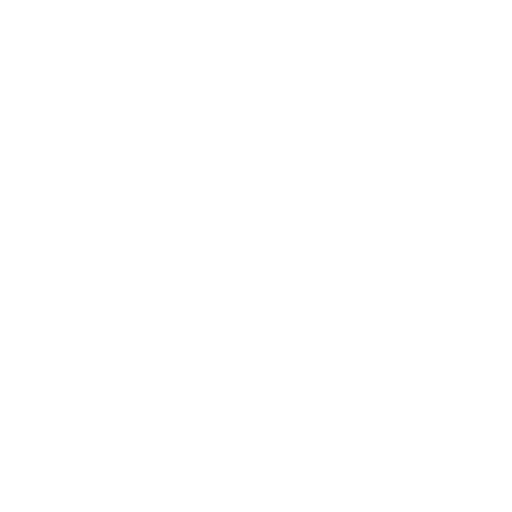
t = 0.00 s
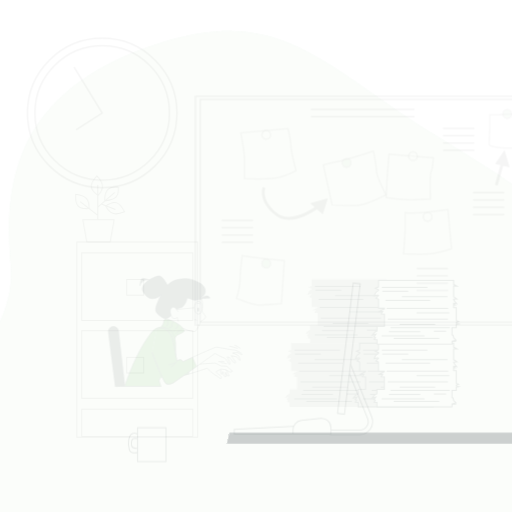
t = 0.15 s
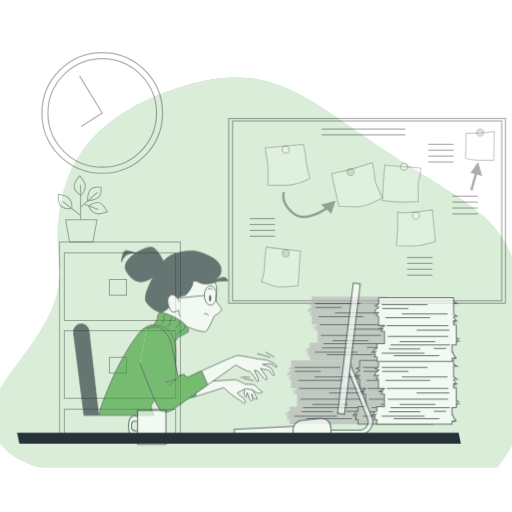
t = 0.45 s
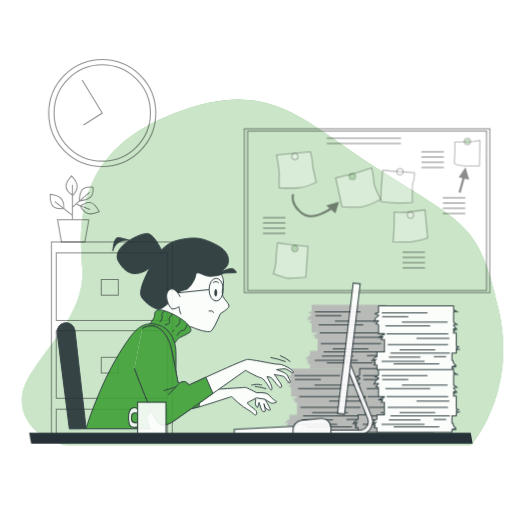
t = 0.60 s
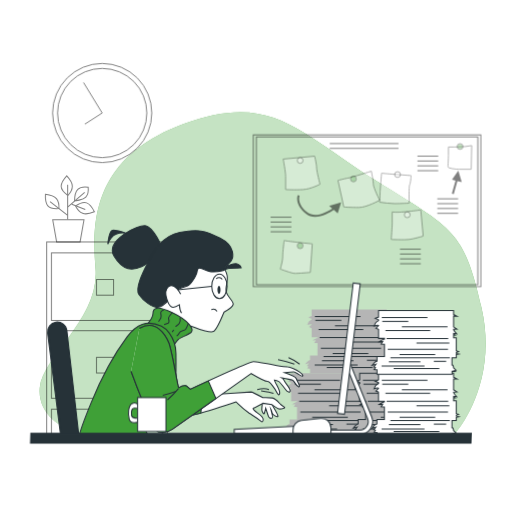
t = 0.80 s
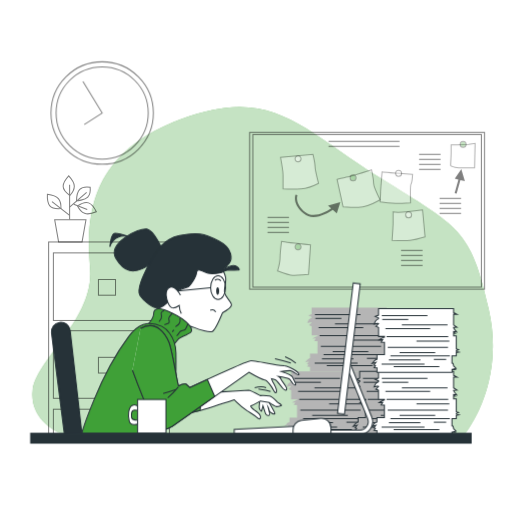
t = 1.00 s

The animated SVG that drew these frames (rendered in a browser with its animation timeline set to each time). Animation: 7 CSS @keyframes rules; one cycle of 1.00 s.

<svg class="animated" id="freepik_stories-work-in-progress" xmlns="http://www.w3.org/2000/svg" viewBox="0 0 500 500" version="1.1" xmlns:xlink="http://www.w3.org/1999/xlink" xmlns:svgjs="http://svgjs.com/svgjs"><style>svg#freepik_stories-work-in-progress:not(.animated) .animable {opacity: 0;}svg#freepik_stories-work-in-progress.animated #freepik--background-simple--inject-63 {animation: 1s 1 forwards cubic-bezier(.36,-0.01,.5,1.38) zoomOut;animation-delay: 0s;}svg#freepik_stories-work-in-progress.animated #freepik--Clock--inject-63 {animation: 1s 1 forwards cubic-bezier(.36,-0.01,.5,1.38) zoomOut;animation-delay: 0s;}svg#freepik_stories-work-in-progress.animated #freepik--file-cabinet--inject-63 {animation: 1s 1 forwards cubic-bezier(.36,-0.01,.5,1.38) slideRight;animation-delay: 0s;}svg#freepik_stories-work-in-progress.animated #freepik--Board--inject-63 {animation: 1s 1 forwards cubic-bezier(.36,-0.01,.5,1.38) zoomOut;animation-delay: 0s;}svg#freepik_stories-work-in-progress.animated #freepik--Papers--inject-63 {animation: 1s 1 forwards cubic-bezier(.36,-0.01,.5,1.38) slideDown;animation-delay: 0s;}svg#freepik_stories-work-in-progress.animated #freepik--Device--inject-63 {animation: 1s 1 forwards cubic-bezier(.36,-0.01,.5,1.38) fadeIn;animation-delay: 0s;}svg#freepik_stories-work-in-progress.animated #freepik--Character--inject-63 {animation: 1s 1 forwards cubic-bezier(.36,-0.01,.5,1.38) zoomIn;animation-delay: 0s;}svg#freepik_stories-work-in-progress.animated #freepik--Cup--inject-63 {animation: 1s 1 forwards cubic-bezier(.36,-0.01,.5,1.38) slideUp;animation-delay: 0s;}svg#freepik_stories-work-in-progress.animated #freepik--Table--inject-63 {animation: 1s 1 forwards cubic-bezier(.36,-0.01,.5,1.38) lightSpeedRight;animation-delay: 0s;}            @keyframes zoomOut {                0% {                    opacity: 0;                    transform: scale(1.5);                }                100% {                    opacity: 1;                    transform: scale(1);                }            }                    @keyframes slideRight {                0% {                    opacity: 0;                    transform: translateX(30px);                }                100% {                    opacity: 1;                    transform: translateX(0);                }            }                    @keyframes slideDown {                0% {                    opacity: 0;                    transform: translateY(-30px);                }                100% {                    opacity: 1;                    transform: translateY(0);                }            }                    @keyframes fadeIn {                0% {                    opacity: 0;                }                100% {                    opacity: 1;                }            }                    @keyframes zoomIn {                0% {                    opacity: 0;                    transform: scale(0.5);                }                100% {                    opacity: 1;                    transform: scale(1);                }            }                    @keyframes slideUp {                0% {                    opacity: 0;                    transform: translateY(30px);                }                100% {                    opacity: 1;                    transform: inherit;                }            }                    @keyframes lightSpeedRight {              from {                transform: translate3d(50%, 0, 0) skewX(-20deg);                opacity: 0;              }              60% {                transform: skewX(10deg);                opacity: 1;              }              80% {                transform: skewX(-2deg);              }              to {                opacity: 1;                transform: translate3d(0, 0, 0);              }            }        </style><g id="freepik--background-simple--inject-63" class="animable" style="transform-origin: 256.463px 265.998px;"><path d="M72.5,427.56H451c6.21-7.43,42.35-54.45,26.16-125.91-17.69-78-28.1-79.09-106.14-128S266,83.12,176.47,116.42,83.86,212.16,88,262.1,35,350.55,31.83,381.77C29.32,406.83,51,423.16,72.5,427.56Z" style="fill: rgb(63, 160, 55); transform-origin: 256.463px 265.998px;" id="el4qv26oo6n3l" class="animable"></path><g id="el8sie8ubs6x4"><path d="M72.5,427.56H451c6.21-7.43,42.35-54.45,26.16-125.91-17.69-78-28.1-79.09-106.14-128S266,83.12,176.47,116.42,83.86,212.16,88,262.1,35,350.55,31.83,381.77C29.32,406.83,51,423.16,72.5,427.56Z" style="fill: rgb(255, 255, 255); opacity: 0.7; transform-origin: 256.463px 265.998px;" class="animable"></path></g></g><g id="freepik--Clock--inject-63" class="animable" style="transform-origin: 99.8px 110.35px;"><g id="el0log3yo69mp9"><g style="opacity: 0.5; transform-origin: 99.8px 110.35px;" class="animable"><circle cx="99.8" cy="110.35" r="50" style="fill: none; stroke: rgb(0, 0, 0); stroke-miterlimit: 10; transform-origin: 99.8px 110.35px;" id="elzoaamsfxuxf" class="animable"></circle><circle cx="99.8" cy="110.35" r="45" style="fill: none; stroke: rgb(0, 0, 0); stroke-miterlimit: 10; transform-origin: 99.8px 110.35px;" id="el2egmd5pmdni" class="animable"></circle><polyline points="82.29 121.58 99.8 110.35 80.99 79.58" style="fill: none; stroke: rgb(0, 0, 0); stroke-miterlimit: 10; transform-origin: 90.395px 100.58px;" id="el1im4etgpu3q" class="animable"></polyline></g></g></g><g id="freepik--file-cabinet--inject-63" class="animable" style="transform-origin: 105.867px 299.33px;"><g id="elnkc5l3w8tv9"><g style="opacity: 0.5; transform-origin: 106.47px 331.615px;" class="animable"><rect x="47.47" y="236.28" width="118" height="190.67" style="fill: none; stroke: rgb(0, 0, 0); stroke-miterlimit: 10; transform-origin: 106.47px 331.615px;" id="ele2etldet2c5" class="animable"></rect><rect x="52.13" y="246.94" width="108.67" height="66" style="fill: none; stroke: rgb(0, 0, 0); stroke-miterlimit: 10; transform-origin: 106.465px 279.94px;" id="elumlzqkrtf6" class="animable"></rect><rect x="96.13" y="272.94" width="16.67" height="15.33" style="fill: none; stroke: rgb(0, 0, 0); stroke-miterlimit: 10; transform-origin: 104.465px 280.605px;" id="elk9n9zbd7aon" class="animable"></rect><rect x="52.13" y="322.94" width="108.67" height="66" style="fill: none; stroke: rgb(0, 0, 0); stroke-miterlimit: 10; transform-origin: 106.465px 355.94px;" id="eljp3zhclkbrn" class="animable"></rect><rect x="96.13" y="348.94" width="16.67" height="15.33" style="fill: none; stroke: rgb(0, 0, 0); stroke-miterlimit: 10; transform-origin: 104.465px 356.605px;" id="elfr6ncrghj6" class="animable"></rect><rect x="52.13" y="399.61" width="108.67" height="26.67" style="fill: none; stroke: rgb(0, 0, 0); stroke-miterlimit: 10; transform-origin: 106.465px 412.945px;" id="elg4nio2ufh9" class="animable"></rect></g></g><g id="elrqksls9pxri"><g style="opacity: 0.5; transform-origin: 70.1616px 203.965px;" class="animable"><polygon points="83.94 214.63 53.39 214.63 57.21 236.22 80.12 236.22 83.94 214.63" style="fill: none; stroke: rgb(0, 0, 0); stroke-miterlimit: 10; transform-origin: 68.665px 225.425px;" id="eljcub1ijgxrc" class="animable"></polygon><path d="M72.55,181.89c0,4.35-4.3,9-4.3,9s-6.6-4.68-6.6-9,5.45-10.18,5.45-10.18S72.55,177.53,72.55,181.89Z" style="fill: none; stroke: rgb(0, 0, 0); stroke-miterlimit: 10; transform-origin: 67.1px 181.3px;" id="elaic78encp2w" class="animable"></path><path d="M57,194c2.79,3.34,2.48,9.69,2.48,9.69s-8.06.64-10.85-2.7-2.34-11.31-2.34-11.31S54.23,190.69,57,194Z" style="fill: none; stroke: rgb(0, 0, 0); stroke-miterlimit: 10; transform-origin: 52.8767px 196.71px;" id="el4rnbvooss7d" class="animable"></path><path d="M77.88,184.9c3-3.13,10.15-2.15,10.15-2.15s.71,6.61-2.32,9.74-11,3.51-11,3.51S74.85,188,77.88,184.9Z" style="fill: none; stroke: rgb(0, 0, 0); stroke-miterlimit: 10; transform-origin: 81.4061px 189.302px;" id="ele4f1s44ci2e" class="animable"></path><path d="M82.61,208.32c-4.07-1.54-6.92-7.22-6.92-7.22s6.72-4.51,10.79-3,7.58,8.7,7.58,8.7S86.68,209.87,82.61,208.32Z" style="fill: none; stroke: rgb(0, 0, 0); stroke-miterlimit: 10; transform-origin: 84.875px 203.274px;" id="el8gnwfih8j7" class="animable"></path><line x1="67.96" y1="214.29" x2="67.96" y2="180.45" style="fill: none; stroke: rgb(0, 0, 0); stroke-miterlimit: 10; transform-origin: 67.96px 197.37px;" id="elx4yhirbf0m" class="animable"></line><line x1="67.67" y1="202.53" x2="84.59" y2="187.91" style="fill: none; stroke: rgb(0, 0, 0); stroke-miterlimit: 10; transform-origin: 76.13px 195.22px;" id="elmssd26unc3r" class="animable"></line><line x1="67.96" y1="210.27" x2="50.76" y2="196.8" style="fill: none; stroke: rgb(0, 0, 0); stroke-miterlimit: 10; transform-origin: 59.36px 203.535px;" id="elwns4ed8nhan" class="animable"></line><line x1="71.97" y1="199.38" x2="85.16" y2="204.54" style="fill: none; stroke: rgb(0, 0, 0); stroke-miterlimit: 10; transform-origin: 78.565px 201.96px;" id="elknrk5hid1zh" class="animable"></line></g></g></g><g id="freepik--Board--inject-63" class="animable" style="transform-origin: 358.465px 205.84px;"><g id="elunu2fkuxt5k"><rect x="243.8" y="129.27" width="229.33" height="153.14" style="fill: none; stroke: rgb(0, 0, 0); stroke-miterlimit: 10; opacity: 0.5; transform-origin: 358.465px 205.84px;" class="animable"></rect></g><g id="el7s536uojrcs"><rect x="246.88" y="131.33" width="223.18" height="149.03" style="fill: none; stroke: rgb(0, 0, 0); stroke-miterlimit: 10; opacity: 0.5; transform-origin: 358.47px 205.845px;" class="animable"></rect></g><g id="el3kk63zutvfa"><path d="M273.89,153.65s2.45,13.19,2.45,17.1v13.67s9.77.49,17.58,0,17.1-5.37,17.1-5.37-3.42-13.19-3.42-16.61-2-11.72-2-11.72Z" style="fill: rgb(255, 255, 255); stroke: rgb(0, 0, 0); stroke-miterlimit: 10; opacity: 0.3; transform-origin: 292.455px 167.679px;" class="animable"></path></g><g id="el6ynz1379kf3"><path d="M274.87,235.72s-1.46,11.23-1.46,16.12-2.45,12.7-2.45,12.7,11.73,4.4,14.66,4.4,15.63-1,15.63-1l1.95-28.82S278.78,236.7,274.87,235.72Z" style="fill: rgb(255, 255, 255); stroke: rgb(0, 0, 0); stroke-miterlimit: 10; opacity: 0.3; transform-origin: 287.08px 252.33px;" class="animable"></path></g><g id="elzb9ft04x3ll"><path d="M329.1,175.14,335,202s7.33.49,15.14.49,21-7.33,21-7.33-6.35-12.7-6.35-16.12-2-13.19-2-13.19-20,6.35-23,6.84S329.1,175.14,329.1,175.14Z" style="fill: rgb(255, 255, 255); stroke: rgb(0, 0, 0); stroke-miterlimit: 10; opacity: 0.3; transform-origin: 350.12px 184.17px;" class="animable"></path></g><g id="elht72e8qex2a"><path d="M373.06,167.82s-1.46,17.58-1.46,19.54-.49,9.77-.49,9.77a139.33,139.33,0,0,0,15.14,1.46c5.38,0,14.66-.49,14.66-.49s-.49-17.09.49-18.56,1.46-9.28,1.46-9.28S375,168.3,373.06,167.82Z" style="fill: rgb(255, 255, 255); stroke: rgb(0, 0, 0); stroke-miterlimit: 10; opacity: 0.3; transform-origin: 386.985px 183.205px;" class="animable"></path></g><g id="elv1dak5ow4ye"><path d="M383.81,206.9v11.72c0,1.95-1,16.12-1,16.12s12.7.49,17.59,0,14.65-3.42,14.65-3.42l-1.46-15.63-1-10.75S389.18,208.36,383.81,206.9Z" style="fill: rgb(255, 255, 255); stroke: rgb(0, 0, 0); stroke-miterlimit: 10; opacity: 0.3; transform-origin: 398.93px 219.949px;" class="animable"></path></g><g id="elne6g1gbugs"><path d="M457.58,141l-11.24.49h-5.86v8.3c0,2.44-.49,10.26-.49,11.72s7.82,2.45,11.24,2.45h12.21l.49-23.94Z" style="fill: rgb(255, 255, 255); stroke: rgb(0, 0, 0); stroke-miterlimit: 10; opacity: 0.3; transform-origin: 451.96px 151.99px;" class="animable"></path></g><g id="elmwxhe4s1n4"><g style="opacity: 0.5; transform-origin: 439.745px 201.035px;" class="animable"><line x1="429.24" y1="193.71" x2="450.25" y2="193.71" style="fill: none; stroke: rgb(0, 0, 0); stroke-miterlimit: 10; transform-origin: 439.745px 193.71px;" id="elmf5ormpn9xm" class="animable"></line><line x1="429.24" y1="198.59" x2="450.25" y2="198.59" style="fill: none; stroke: rgb(0, 0, 0); stroke-miterlimit: 10; transform-origin: 439.745px 198.59px;" id="elxfysmuqb5eo" class="animable"></line><line x1="429.24" y1="203.48" x2="450.25" y2="203.48" style="fill: none; stroke: rgb(0, 0, 0); stroke-miterlimit: 10; transform-origin: 439.745px 203.48px;" id="el9lv4sx5drbd" class="animable"></line><line x1="429.24" y1="208.36" x2="450.25" y2="208.36" style="fill: none; stroke: rgb(0, 0, 0); stroke-miterlimit: 10; transform-origin: 439.745px 208.36px;" id="el8hqc7p0d4xx" class="animable"></line></g></g><g id="el67gwimlvb3a"><g style="opacity: 0.5; transform-origin: 355.475px 140.46px;" class="animable"><line x1="320.79" y1="138.02" x2="390.16" y2="138.02" style="fill: none; stroke: rgb(0, 0, 0); stroke-miterlimit: 10; transform-origin: 355.475px 138.02px;" id="el2ey3hsi86su" class="animable"></line><line x1="320.79" y1="142.9" x2="390.16" y2="142.9" style="fill: none; stroke: rgb(0, 0, 0); stroke-miterlimit: 10; transform-origin: 355.475px 142.9px;" id="eliofc0nblwmq" class="animable"></line></g></g><g id="el8qiwssa0xcp"><g style="opacity: 0.5; transform-origin: 402.13px 251.84px;" class="animable"><line x1="391.63" y1="244.51" x2="412.63" y2="244.51" style="fill: none; stroke: rgb(0, 0, 0); stroke-miterlimit: 10; transform-origin: 402.13px 244.51px;" id="el7p3axxhxf56" class="animable"></line><line x1="391.63" y1="249.4" x2="412.63" y2="249.4" style="fill: none; stroke: rgb(0, 0, 0); stroke-miterlimit: 10; transform-origin: 402.13px 249.4px;" id="elxmqryjn8yxi" class="animable"></line><line x1="391.63" y1="254.28" x2="412.63" y2="254.28" style="fill: none; stroke: rgb(0, 0, 0); stroke-miterlimit: 10; transform-origin: 402.13px 254.28px;" id="els93v5car3" class="animable"></line><line x1="391.63" y1="259.17" x2="412.63" y2="259.17" style="fill: none; stroke: rgb(0, 0, 0); stroke-miterlimit: 10; transform-origin: 402.13px 259.17px;" id="elhcbvh0zbvff" class="animable"></line></g></g><g id="elk1srpzv7llb"><g style="opacity: 0.5; transform-origin: 271.695px 219.6px;" class="animable"><line x1="261.19" y1="212.27" x2="282.2" y2="212.27" style="fill: none; stroke: rgb(0, 0, 0); stroke-miterlimit: 10; transform-origin: 271.695px 212.27px;" id="eltdfh3r4kcpm" class="animable"></line><line x1="261.19" y1="217.16" x2="282.2" y2="217.16" style="fill: none; stroke: rgb(0, 0, 0); stroke-miterlimit: 10; transform-origin: 271.695px 217.16px;" id="elwx3ofs9k4am" class="animable"></line><line x1="261.19" y1="222.04" x2="282.2" y2="222.04" style="fill: none; stroke: rgb(0, 0, 0); stroke-miterlimit: 10; transform-origin: 271.695px 222.04px;" id="elkb4ludizmyf" class="animable"></line><line x1="261.19" y1="226.93" x2="282.2" y2="226.93" style="fill: none; stroke: rgb(0, 0, 0); stroke-miterlimit: 10; transform-origin: 271.695px 226.93px;" id="elwmuhmdfqp3s" class="animable"></line></g></g><g id="elpj3quafvij"><g style="opacity: 0.5; transform-origin: 419.715px 158.045px;" class="animable"><line x1="409.21" y1="150.72" x2="430.22" y2="150.72" style="fill: none; stroke: rgb(0, 0, 0); stroke-miterlimit: 10; transform-origin: 419.715px 150.72px;" id="elmdxoesj65a" class="animable"></line><line x1="409.21" y1="155.6" x2="430.22" y2="155.6" style="fill: none; stroke: rgb(0, 0, 0); stroke-miterlimit: 10; transform-origin: 419.715px 155.6px;" id="el4myyoa8gh6" class="animable"></line><line x1="409.21" y1="160.49" x2="430.22" y2="160.49" style="fill: none; stroke: rgb(0, 0, 0); stroke-miterlimit: 10; transform-origin: 419.715px 160.49px;" id="elczxsdkiieei" class="animable"></line><line x1="409.21" y1="165.37" x2="430.22" y2="165.37" style="fill: none; stroke: rgb(0, 0, 0); stroke-miterlimit: 10; transform-origin: 419.715px 165.37px;" id="elni5xu27glog" class="animable"></line></g></g><g id="elrcrtprkkhng"><path d="M332.3,197.37l-12.05,3.44,3.1,2.68c-5.63,3.71-17.56,10.06-25.37,3.61-10.47-8.65-7.65-16.12-7.53-16.44l-.92-.37-.93-.38c-.15.36-3.56,9.09,8.11,18.73a14.39,14.39,0,0,0,9.45,3.27c7.29,0,14.81-4.34,18.78-7l3.92,3.39Z" style="opacity: 0.5; transform-origin: 310.162px 200.912px;" class="animable"></path></g><g id="elthcdqjezih"><polygon points="453.91 176.81 450.43 165.21 444.05 174.49 447.59 175.32 443.91 188.55 445.84 189.09 449.54 175.78 453.91 176.81" style="opacity: 0.5; transform-origin: 448.91px 177.15px;" class="animable"></polygon></g><g id="eln4fwy3w57uf"><path d="M293.92,155.11A2.93,2.93,0,1,0,291,158,2.93,2.93,0,0,0,293.92,155.11Z" style="fill: rgb(255, 255, 255); stroke: rgb(0, 0, 0); stroke-miterlimit: 10; opacity: 0.3; transform-origin: 290.99px 155.07px;" class="animable"></path></g><g id="el1dk3jcrp99i"><path d="M347.66,173.68a2.93,2.93,0,1,0-2.93,2.93A2.93,2.93,0,0,0,347.66,173.68Z" style="fill: rgb(63, 160, 55); stroke: rgb(0, 0, 0); stroke-miterlimit: 10; opacity: 0.3; transform-origin: 344.73px 173.68px;" class="animable"></path></g><g id="elrrlv1ayhlh9"><circle cx="389.18" cy="169.28" r="2.93" style="fill: rgb(255, 255, 255); stroke: rgb(0, 0, 0); stroke-miterlimit: 10; opacity: 0.3; transform-origin: 389.18px 169.28px;" class="animable"></circle></g><g id="elesbgu1ilzh"><circle cx="398.95" cy="209.83" r="2.93" style="fill: rgb(255, 255, 255); stroke: rgb(0, 0, 0); stroke-miterlimit: 10; opacity: 0.3; transform-origin: 398.95px 209.83px;" class="animable"></circle></g><g id="elqinjghbcun"><path d="M293.92,241.09A2.93,2.93,0,1,0,291,244,2.93,2.93,0,0,0,293.92,241.09Z" style="fill: rgb(63, 160, 55); stroke: rgb(0, 0, 0); stroke-miterlimit: 10; opacity: 0.3; transform-origin: 290.99px 241.07px;" class="animable"></path></g><g id="el4j43mbllmlx"><path d="M455.13,141a2.93,2.93,0,1,0-2.93,2.93A2.93,2.93,0,0,0,455.13,141Z" style="fill: rgb(63, 160, 55); stroke: rgb(0, 0, 0); stroke-miterlimit: 10; opacity: 0.3; transform-origin: 452.2px 141px;" class="animable"></path></g></g><g id="freepik--Papers--inject-63" class="animable" style="transform-origin: 362.92px 362.665px;"><path d="M360.22,408.78v-3.09l2.38-.5-2.38-.6v-.85l2.15-1-2.15-.64V389.4H357.6v-2.61l1.21-.1-1.21-.57v-1l3,.44-2-2.45-1-1.47v-.56l3.21-.2s-1.82-1.11-3.21-2.11V368.19h3.21s-1.77-.84-3.21-1.56V362.7H284.29v6.41L281,370.42l3.26,1.45v.75c-1,.58-2.73,1.63-3,2.26-.44.89-1.34,2.89-1.34,2.89s2.23-.44,2.9-.67a2.32,2.32,0,0,1,1.48.19v.12L281.7,380l2.59,1.14v8.79h5.76v.61a9.62,9.62,0,0,0-1.22.38,34.34,34.34,0,0,0-3.79,2.23l3.34-.22-1.56,2.45,3.23.2v12.15h-7.33v4.42a4.23,4.23,0,0,0-1.47.61,9,9,0,0,0-1.43,1.29c-1,1.07-1.91,2.28-1.91,2.28l3.79-1.12-2,2.68,1.56.44-1.34,2,2.81.2V425H356v-3l2.56.1-.9-.44,2.23-.67-2.23-2.23-.66-2.67-1-.17v-7.16Z" style="fill: rgb(181, 181, 181); transform-origin: 320.255px 393.85px;" id="elesk8uq1tjzu" class="animable"></path><line x1="287.49" y1="369.53" x2="332.06" y2="369.53" style="fill: none; stroke: rgb(38, 50, 56); stroke-miterlimit: 10; transform-origin: 309.775px 369.53px;" id="el4d5hkxhhr8a" class="animable"></line><line x1="287.94" y1="373.32" x2="313.34" y2="373.32" style="fill: none; stroke: rgb(38, 50, 56); stroke-miterlimit: 10; transform-origin: 300.64px 373.32px;" id="el1wx88rdfzxj" class="animable"></line><line x1="351.68" y1="378.66" x2="307.1" y2="378.66" style="fill: none; stroke: rgb(38, 50, 56); stroke-miterlimit: 10; transform-origin: 329.39px 378.66px;" id="el0kxj7p7ohirk" class="animable"></line><line x1="292.17" y1="390.03" x2="352.35" y2="390.03" style="fill: none; stroke: rgb(38, 50, 56); stroke-miterlimit: 10; transform-origin: 322.26px 390.03px;" id="el7gn5xitpbbp" class="animable"></line><line x1="291.06" y1="382.23" x2="334.74" y2="382.23" style="fill: none; stroke: rgb(38, 50, 56); stroke-miterlimit: 10; transform-origin: 312.9px 382.23px;" id="el7c22zgdfcuc" class="animable"></line><line x1="353.46" y1="394.49" x2="321.37" y2="394.49" style="fill: none; stroke: rgb(38, 50, 56); stroke-miterlimit: 10; transform-origin: 337.415px 394.49px;" id="elr5ksawcnm9" class="animable"></line><line x1="352.12" y1="400.51" x2="293.29" y2="400.51" style="fill: none; stroke: rgb(38, 50, 56); stroke-miterlimit: 10; transform-origin: 322.705px 400.51px;" id="el9o2rxlg6ksk" class="animable"></line><line x1="304.87" y1="405.63" x2="339.64" y2="405.63" style="fill: none; stroke: rgb(38, 50, 56); stroke-miterlimit: 10; transform-origin: 322.255px 405.63px;" id="elihy1mx548p" class="animable"></line><line x1="353.91" y1="408.75" x2="295.96" y2="408.75" style="fill: none; stroke: rgb(38, 50, 56); stroke-miterlimit: 10; transform-origin: 324.935px 408.75px;" id="elecniqdrz3sr" class="animable"></line><line x1="287.27" y1="417" x2="329.17" y2="417" style="fill: none; stroke: rgb(38, 50, 56); stroke-miterlimit: 10; transform-origin: 308.22px 417px;" id="eldst2wjn15rh" class="animable"></line><line x1="325.16" y1="412.76" x2="294.4" y2="412.76" style="fill: none; stroke: rgb(38, 50, 56); stroke-miterlimit: 10; transform-origin: 309.78px 412.76px;" id="elobeoc8rz2gj" class="animable"></line><line x1="299.08" y1="419.45" x2="343.65" y2="419.45" style="fill: none; stroke: rgb(38, 50, 56); stroke-miterlimit: 10; transform-origin: 321.365px 419.45px;" id="elv8324bjgob" class="animable"></line><line x1="350.34" y1="412.32" x2="338.3" y2="412.32" style="fill: none; stroke: rgb(38, 50, 56); stroke-miterlimit: 10; transform-origin: 344.32px 412.32px;" id="elh1qhq2vydu" class="animable"></line><path d="M380.22,346.41v-3.09l2.38-.5-2.38-.6v-.85l2.15-1-2.15-.65V327H377.6v-2.61l1.21-.1-1.21-.57v-1l3,.45-2-2.46-1-1.47v-.55l3.21-.2s-1.82-1.12-3.21-2.12V305.82h3.21s-1.77-.84-3.21-1.55v-3.94H304.29v6.42l-3.26,1.3,3.26,1.45v.75c-1,.58-2.73,1.64-3,2.26-.44.89-1.34,2.9-1.34,2.9s2.23-.45,2.9-.67a2.26,2.26,0,0,1,1.48.18V315l-2.59,2.59,2.59,1.14v8.79h5.76v.62a8.23,8.23,0,0,0-1.22.38,33.11,33.11,0,0,0-3.79,2.22l3.34-.22L306.82,333l3.23.2v12.15h-7.33v4.43a4,4,0,0,0-1.47.61,9.38,9.38,0,0,0-1.43,1.28c-1,1.07-1.91,2.28-1.91,2.28l3.79-1.11-2,2.67,1.56.45-1.34,2,2.81.2v4.47H376v-3l2.56.11-.9-.45,2.23-.67-2.23-2.23-.66-2.67-1-.17v-7.16Z" style="fill: rgb(181, 181, 181); transform-origin: 340.255px 331.48px;" id="eli0n6rskc3bb" class="animable"></path><line x1="307.49" y1="307.16" x2="352.06" y2="307.16" style="fill: none; stroke: rgb(38, 50, 56); stroke-miterlimit: 10; transform-origin: 329.775px 307.16px;" id="elr2w1vbatxl" class="animable"></line><line x1="307.94" y1="310.95" x2="333.34" y2="310.95" style="fill: none; stroke: rgb(38, 50, 56); stroke-miterlimit: 10; transform-origin: 320.64px 310.95px;" id="elupg86tzv5bf" class="animable"></line><line x1="371.68" y1="316.3" x2="327.1" y2="316.3" style="fill: none; stroke: rgb(38, 50, 56); stroke-miterlimit: 10; transform-origin: 349.39px 316.3px;" id="el8ldzh12b79x" class="animable"></line><line x1="312.17" y1="327.66" x2="372.35" y2="327.66" style="fill: none; stroke: rgb(38, 50, 56); stroke-miterlimit: 10; transform-origin: 342.26px 327.66px;" id="elmtijvwk5bxl" class="animable"></line><line x1="311.06" y1="319.86" x2="354.74" y2="319.86" style="fill: none; stroke: rgb(38, 50, 56); stroke-miterlimit: 10; transform-origin: 332.9px 319.86px;" id="elr63jdymddmr" class="animable"></line><line x1="373.46" y1="332.12" x2="341.37" y2="332.12" style="fill: none; stroke: rgb(38, 50, 56); stroke-miterlimit: 10; transform-origin: 357.415px 332.12px;" id="elkxcidsdftma" class="animable"></line><line x1="372.12" y1="338.14" x2="313.29" y2="338.14" style="fill: none; stroke: rgb(38, 50, 56); stroke-miterlimit: 10; transform-origin: 342.705px 338.14px;" id="el468a1vbfq8l" class="animable"></line><line x1="324.87" y1="343.26" x2="359.64" y2="343.26" style="fill: none; stroke: rgb(38, 50, 56); stroke-miterlimit: 10; transform-origin: 342.255px 343.26px;" id="elxax2deyrlz" class="animable"></line><line x1="373.91" y1="346.38" x2="315.96" y2="346.38" style="fill: none; stroke: rgb(38, 50, 56); stroke-miterlimit: 10; transform-origin: 344.935px 346.38px;" id="els3xdlsinmx" class="animable"></line><line x1="307.27" y1="354.63" x2="349.17" y2="354.63" style="fill: none; stroke: rgb(38, 50, 56); stroke-miterlimit: 10; transform-origin: 328.22px 354.63px;" id="el3ua0rh4gqrc" class="animable"></line><line x1="345.16" y1="350.4" x2="314.4" y2="350.4" style="fill: none; stroke: rgb(38, 50, 56); stroke-miterlimit: 10; transform-origin: 329.78px 350.4px;" id="eleutji53zfkp" class="animable"></line><line x1="319.08" y1="357.08" x2="363.65" y2="357.08" style="fill: none; stroke: rgb(38, 50, 56); stroke-miterlimit: 10; transform-origin: 341.365px 357.08px;" id="el4vi1ebeymyo" class="animable"></line><line x1="370.34" y1="349.95" x2="358.3" y2="349.95" style="fill: none; stroke: rgb(38, 50, 56); stroke-miterlimit: 10; transform-origin: 364.32px 349.95px;" id="elpw23t0x27eh" class="animable"></line><path d="M427.15,408.78v-3.09l2.38-.5-2.38-.6v-.85l2.16-1-2.16-.64V389.4h-2.62v-2.61l1.21-.1-1.21-.57v-1l3,.44-2-2.45-1-1.47v-.56l3.22-.2s-1.82-1.11-3.22-2.11V368.19h3.22s-1.78-.84-3.22-1.56V362.7H351.22v6.41L348,370.42l3.26,1.45v.75c-1,.58-2.72,1.63-3,2.26-.44.89-1.33,2.89-1.33,2.89s2.23-.44,2.89-.67a2.32,2.32,0,0,1,1.48.19v.12L348.63,380l2.59,1.14v8.79H357v.61a10.15,10.15,0,0,0-1.22.38,35.35,35.35,0,0,0-3.79,2.23l3.35-.22-1.56,2.45,3.22.2v12.15h-7.33v4.42a4.23,4.23,0,0,0-1.47.61,9.44,9.44,0,0,0-1.43,1.29c-1,1.07-1.91,2.28-1.91,2.28l3.79-1.12-2,2.68,1.56.44-1.33,2,2.8.2V425H423v-3l2.56.1-.89-.44,2.23-.67-2.23-2.23-.67-2.67-1-.17v-7.16Z" style="fill: rgb(181, 181, 181); stroke: rgb(38, 50, 56); stroke-miterlimit: 10; transform-origin: 387.195px 393.85px;" id="ell8amsv7lqm" class="animable"></path><line x1="354.42" y1="369.53" x2="399" y2="369.53" style="fill: none; stroke: rgb(38, 50, 56); stroke-miterlimit: 10; transform-origin: 376.71px 369.53px;" id="elkbpbi0daegn" class="animable"></line><line x1="354.87" y1="373.32" x2="380.28" y2="373.32" style="fill: none; stroke: rgb(38, 50, 56); stroke-miterlimit: 10; transform-origin: 367.575px 373.32px;" id="elyw6q038t0f" class="animable"></line><line x1="418.61" y1="378.66" x2="374.04" y2="378.66" style="fill: none; stroke: rgb(38, 50, 56); stroke-miterlimit: 10; transform-origin: 396.325px 378.66px;" id="els0454lb7goc" class="animable"></line><line x1="359.11" y1="390.03" x2="419.28" y2="390.03" style="fill: none; stroke: rgb(38, 50, 56); stroke-miterlimit: 10; transform-origin: 389.195px 390.03px;" id="elupdpy285ao" class="animable"></line><line x1="357.99" y1="382.23" x2="401.67" y2="382.23" style="fill: none; stroke: rgb(38, 50, 56); stroke-miterlimit: 10; transform-origin: 379.83px 382.23px;" id="elpn5yju2v1ha" class="animable"></line><line x1="420.39" y1="394.49" x2="388.3" y2="394.49" style="fill: none; stroke: rgb(38, 50, 56); stroke-miterlimit: 10; transform-origin: 404.345px 394.49px;" id="el9eg05f7ebp" class="animable"></line><line x1="419.06" y1="400.51" x2="360.22" y2="400.51" style="fill: none; stroke: rgb(38, 50, 56); stroke-miterlimit: 10; transform-origin: 389.64px 400.51px;" id="el249jobgtwgl" class="animable"></line><line x1="371.81" y1="405.63" x2="406.58" y2="405.63" style="fill: none; stroke: rgb(38, 50, 56); stroke-miterlimit: 10; transform-origin: 389.195px 405.63px;" id="elbptv0v6ct5c" class="animable"></line><line x1="420.84" y1="408.75" x2="362.89" y2="408.75" style="fill: none; stroke: rgb(38, 50, 56); stroke-miterlimit: 10; transform-origin: 391.865px 408.75px;" id="el6cftszodd6f" class="animable"></line><line x1="354.2" y1="417" x2="396.1" y2="417" style="fill: none; stroke: rgb(38, 50, 56); stroke-miterlimit: 10; transform-origin: 375.15px 417px;" id="elk3b1nzd1x5" class="animable"></line><line x1="392.09" y1="412.76" x2="361.33" y2="412.76" style="fill: none; stroke: rgb(38, 50, 56); stroke-miterlimit: 10; transform-origin: 376.71px 412.76px;" id="el09p8wnvvi169" class="animable"></line><line x1="366.01" y1="419.45" x2="410.59" y2="419.45" style="fill: none; stroke: rgb(38, 50, 56); stroke-miterlimit: 10; transform-origin: 388.3px 419.45px;" id="elojs8twioy9" class="animable"></line><line x1="417.27" y1="412.32" x2="405.24" y2="412.32" style="fill: none; stroke: rgb(38, 50, 56); stroke-miterlimit: 10; transform-origin: 411.255px 412.32px;" id="elr7zlksjwwcc" class="animable"></line><path d="M445.55,408.78v-3.09l2.38-.5-2.38-.6v-.85l2.16-1-2.16-.64V389.4h-2.62v-2.61l1.21-.1-1.21-.57v-1l3,.44-2-2.45-1-1.47v-.56l3.22-.2s-1.82-1.11-3.22-2.11V368.19h3.22s-1.78-.84-3.22-1.56V362.7H369.62v6.41l-3.26,1.31,3.26,1.45v.75c-1,.58-2.72,1.63-3,2.26-.44.89-1.33,2.89-1.33,2.89s2.23-.44,2.89-.67a2.32,2.32,0,0,1,1.48.19v.12L367,380l2.59,1.14v8.79h5.76v.61a10.15,10.15,0,0,0-1.22.38,35.35,35.35,0,0,0-3.79,2.23l3.35-.22-1.56,2.45,3.22.2v12.15h-7.33v4.42a4.23,4.23,0,0,0-1.47.61,9.44,9.44,0,0,0-1.43,1.29c-1,1.07-1.91,2.28-1.91,2.28l3.79-1.12-2,2.68,1.56.44-1.33,2,2.8.2V425h73.31v-3l2.56.1-.89-.44,2.23-.67L443,418.78l-.67-2.67-1-.17v-7.16Z" style="fill: rgb(255, 255, 255); stroke: rgb(38, 50, 56); stroke-miterlimit: 10; transform-origin: 405.57px 393.85px;" id="eldkd62j0rltp" class="animable"></path><line x1="372.82" y1="369.53" x2="417.4" y2="369.53" style="fill: none; stroke: rgb(38, 50, 56); stroke-miterlimit: 10; transform-origin: 395.11px 369.53px;" id="elz1is9s2dofq" class="animable"></line><line x1="373.27" y1="373.32" x2="398.68" y2="373.32" style="fill: none; stroke: rgb(38, 50, 56); stroke-miterlimit: 10; transform-origin: 385.975px 373.32px;" id="elwxtw92wxlac" class="animable"></line><line x1="437.01" y1="378.66" x2="392.44" y2="378.66" style="fill: none; stroke: rgb(38, 50, 56); stroke-miterlimit: 10; transform-origin: 414.725px 378.66px;" id="el46tyvyej4m3" class="animable"></line><line x1="377.5" y1="390.03" x2="437.68" y2="390.03" style="fill: none; stroke: rgb(38, 50, 56); stroke-miterlimit: 10; transform-origin: 407.59px 390.03px;" id="ellmo5hoyg9bn" class="animable"></line><line x1="376.39" y1="382.23" x2="420.07" y2="382.23" style="fill: none; stroke: rgb(38, 50, 56); stroke-miterlimit: 10; transform-origin: 398.23px 382.23px;" id="elbd9l02zhrta" class="animable"></line><line x1="438.79" y1="394.49" x2="406.7" y2="394.49" style="fill: none; stroke: rgb(38, 50, 56); stroke-miterlimit: 10; transform-origin: 422.745px 394.49px;" id="elg67x6y3nglj" class="animable"></line><line x1="437.46" y1="400.51" x2="378.62" y2="400.51" style="fill: none; stroke: rgb(38, 50, 56); stroke-miterlimit: 10; transform-origin: 408.04px 400.51px;" id="el967cjno14dm" class="animable"></line><line x1="390.21" y1="405.63" x2="424.98" y2="405.63" style="fill: none; stroke: rgb(38, 50, 56); stroke-miterlimit: 10; transform-origin: 407.595px 405.63px;" id="elt7m1darlk9" class="animable"></line><line x1="439.24" y1="408.75" x2="381.29" y2="408.75" style="fill: none; stroke: rgb(38, 50, 56); stroke-miterlimit: 10; transform-origin: 410.265px 408.75px;" id="ela2qxe9gmkdf" class="animable"></line><line x1="372.6" y1="417" x2="414.5" y2="417" style="fill: none; stroke: rgb(38, 50, 56); stroke-miterlimit: 10; transform-origin: 393.55px 417px;" id="elhnktu2b2w75" class="animable"></line><line x1="410.49" y1="412.76" x2="379.73" y2="412.76" style="fill: none; stroke: rgb(38, 50, 56); stroke-miterlimit: 10; transform-origin: 395.11px 412.76px;" id="elcd2z2q28k5" class="animable"></line><line x1="384.41" y1="419.45" x2="428.99" y2="419.45" style="fill: none; stroke: rgb(38, 50, 56); stroke-miterlimit: 10; transform-origin: 406.7px 419.45px;" id="elt7vbizv6cr8" class="animable"></line><line x1="435.67" y1="412.32" x2="423.64" y2="412.32" style="fill: none; stroke: rgb(38, 50, 56); stroke-miterlimit: 10; transform-origin: 429.655px 412.32px;" id="el5bnqpahgecx" class="animable"></line><path d="M445.55,347.44v-3.09l2.38-.5-2.38-.59v-.85l2.16-1-2.16-.65V328.07h-2.62v-2.62l1.21-.1-1.21-.57v-1l3,.44-2-2.45-1-1.48v-.55l3.22-.2s-1.82-1.11-3.22-2.11V306.86h3.22s-1.78-.85-3.22-1.56v-3.94H369.62v6.42l-3.26,1.3,3.26,1.46v.75c-1,.58-2.72,1.63-3,2.25-.44.89-1.33,2.9-1.33,2.9s2.23-.45,2.89-.67a2.32,2.32,0,0,1,1.48.19v.11l-2.59,2.6,2.59,1.13v8.79h5.76v.62a10.15,10.15,0,0,0-1.22.38,33.71,33.71,0,0,0-3.79,2.23l3.35-.23-1.56,2.46,3.22.2V346.4h-7.33v4.42a4.23,4.23,0,0,0-1.47.61,9.44,9.44,0,0,0-1.43,1.29,29.74,29.74,0,0,0-1.91,2.28l3.79-1.12-2,2.68,1.56.44-1.33,2,2.8.2v4.47h73.31v-3l2.56.1-.89-.45,2.23-.66L443,357.45l-.67-2.68-1-.16v-7.17Z" style="fill: rgb(255, 255, 255); stroke: rgb(38, 50, 56); stroke-miterlimit: 10; transform-origin: 405.605px 332.515px;" id="el0fnauqxh6e9" class="animable"></path><line x1="372.82" y1="308.19" x2="417.4" y2="308.19" style="fill: none; stroke: rgb(38, 50, 56); stroke-miterlimit: 10; transform-origin: 395.11px 308.19px;" id="elr85vigz9d2j" class="animable"></line><line x1="373.27" y1="311.98" x2="398.68" y2="311.98" style="fill: none; stroke: rgb(38, 50, 56); stroke-miterlimit: 10; transform-origin: 385.975px 311.98px;" id="eluviacbnfe6l" class="animable"></line><line x1="437.01" y1="317.33" x2="392.44" y2="317.33" style="fill: none; stroke: rgb(38, 50, 56); stroke-miterlimit: 10; transform-origin: 414.725px 317.33px;" id="elq93fzyej2of" class="animable"></line><line x1="377.5" y1="328.7" x2="437.68" y2="328.7" style="fill: none; stroke: rgb(38, 50, 56); stroke-miterlimit: 10; transform-origin: 407.59px 328.7px;" id="elbzmld2rcw35" class="animable"></line><line x1="376.39" y1="320.9" x2="420.07" y2="320.9" style="fill: none; stroke: rgb(38, 50, 56); stroke-miterlimit: 10; transform-origin: 398.23px 320.9px;" id="elu0bs6vbesle" class="animable"></line><line x1="438.79" y1="333.15" x2="406.7" y2="333.15" style="fill: none; stroke: rgb(38, 50, 56); stroke-miterlimit: 10; transform-origin: 422.745px 333.15px;" id="elbv39nn45r9u" class="animable"></line><line x1="437.46" y1="339.17" x2="378.62" y2="339.17" style="fill: none; stroke: rgb(38, 50, 56); stroke-miterlimit: 10; transform-origin: 408.04px 339.17px;" id="elg3nq3ef6gut" class="animable"></line><line x1="390.21" y1="344.3" x2="424.98" y2="344.3" style="fill: none; stroke: rgb(38, 50, 56); stroke-miterlimit: 10; transform-origin: 407.595px 344.3px;" id="elmkwbxvr7nmi" class="animable"></line><line x1="439.24" y1="347.42" x2="381.29" y2="347.42" style="fill: none; stroke: rgb(38, 50, 56); stroke-miterlimit: 10; transform-origin: 410.265px 347.42px;" id="elyab2ncwck7" class="animable"></line><line x1="372.6" y1="355.66" x2="414.5" y2="355.66" style="fill: none; stroke: rgb(38, 50, 56); stroke-miterlimit: 10; transform-origin: 393.55px 355.66px;" id="el6s09y80xc3c" class="animable"></line><line x1="410.49" y1="351.43" x2="379.73" y2="351.43" style="fill: none; stroke: rgb(38, 50, 56); stroke-miterlimit: 10; transform-origin: 395.11px 351.43px;" id="elzjk47sxj9ib" class="animable"></line><line x1="384.41" y1="358.12" x2="428.99" y2="358.12" style="fill: none; stroke: rgb(38, 50, 56); stroke-miterlimit: 10; transform-origin: 406.7px 358.12px;" id="elb5tjnlp4tu" class="animable"></line><line x1="435.67" y1="350.98" x2="423.64" y2="350.98" style="fill: none; stroke: rgb(38, 50, 56); stroke-miterlimit: 10; transform-origin: 429.655px 350.98px;" id="elj513f6orw8r" class="animable"></line></g><g id="freepik--Device--inject-63" class="animable" style="transform-origin: 296.326px 350.351px;"><polygon points="314.26 423.92 228.76 423.92 228.76 419.36 314.26 414.81 314.26 423.92" style="fill: rgb(255, 255, 255); stroke: rgb(38, 50, 56); stroke-miterlimit: 10; transform-origin: 271.51px 419.365px;" id="el4hvp70d1h9u" class="animable"></polygon><path d="M363,407l-22-54.54-3.72,1.51v.89L359,408.6A8.31,8.31,0,0,1,351.28,420H322.45v4.35h28.83A12.68,12.68,0,0,0,363,407Z" style="fill: rgb(255, 255, 255); stroke: rgb(38, 50, 56); stroke-miterlimit: 10; transform-origin: 343.171px 388.405px;" id="el3pes4cie12p" class="animable"></path><g id="el3brb9obat8h"><rect x="337.27" y="276.3" width="6.84" height="128.24" style="fill: rgb(255, 255, 255); stroke: rgb(38, 50, 56); stroke-miterlimit: 10; transform-origin: 340.69px 340.42px; transform: rotate(6.88deg);" class="animable"></rect></g><path d="M323.17,424h-37v-4.35a9.18,9.18,0,0,1,8.25-9.14l18.67-1.89a9.18,9.18,0,0,1,10.1,9.13Z" style="fill: rgb(255, 255, 255); stroke: rgb(38, 50, 56); stroke-miterlimit: 10; transform-origin: 304.68px 416.287px;" id="elzkvzp6oewrm" class="animable"></path></g><g id="freepik--Character--inject-63" class="animable" style="transform-origin: 171.096px 323.485px;"><path d="M158.82,244.4s-7.89-19.09-15.36-20.75-39,14.11-30.3,28.64,17.85,13.69,26.15,10S158.82,244.4,158.82,244.4Z" style="fill: rgb(38, 50, 56); stroke: rgb(38, 50, 56); stroke-miterlimit: 10; transform-origin: 135.237px 244.056px;" id="el1ynyh2wu66h" class="animable"></path><path d="M124.78,230.7s-8.3-2.9-12.45-2.9-5,13.28-5,13.28S110.26,228.21,124.78,230.7Z" style="fill: rgb(38, 50, 56); stroke: rgb(38, 50, 56); stroke-miterlimit: 10; transform-origin: 116.055px 234.44px;" id="elxit6gb8zyn" class="animable"></path><path d="M214.43,258.93s4.57,6.22,5.81,11.62-2.07,11.2-.83,15.77,7.06,8.71,6.64,11.62-8.71,7.47-8.71,7.47-7.06,17-10,18.26S194.51,322,190,319.94s-10.38-1.66-10.38-1.66l-27-13.7s2.91-5.4-.41-13.28-5-21.17,15.35-34.45S214.43,258.93,214.43,258.93Z" style="fill: rgb(255, 255, 255); stroke: rgb(38, 50, 56); stroke-miterlimit: 10; transform-origin: 188.132px 287.708px;" id="el605tbr8pk18" class="animable"></path><path d="M210.7,304.58a4.41,4.41,0,0,0-5.4-1.66" style="fill: none; stroke: rgb(38, 50, 56); stroke-miterlimit: 10; transform-origin: 208px 303.579px;" id="el1g2ggyieqxh" class="animable"></path><path d="M214,284.24c0,2.07-.65,3.74-1.45,3.74s-1.46-1.67-1.46-3.74.65-3.73,1.46-3.73S214,282.18,214,284.24Z" style="fill: rgb(38, 50, 56); transform-origin: 212.545px 284.245px;" id="elddrm41qwvmf" class="animable"></path><path d="M209.87,273.87a3.81,3.81,0,0,1,5.81.41" style="fill: none; stroke: rgb(38, 50, 56); stroke-miterlimit: 10; transform-origin: 212.775px 273.498px;" id="elazab0tc6el" class="animable"></path><ellipse cx="212.98" cy="280.92" rx="7.26" ry="11.62" style="fill: none; stroke: rgb(38, 50, 56); stroke-miterlimit: 10; transform-origin: 212.98px 280.92px;" id="elrkfb80tar9c" class="animable"></ellipse><line x1="205.72" y1="280.92" x2="173.34" y2="284.24" style="fill: rgb(255, 255, 255); stroke: rgb(38, 50, 56); stroke-miterlimit: 10; transform-origin: 189.53px 282.58px;" id="elhad3pr31nt" class="animable"></line><path d="M166.7,292.13s-7.88,8.72-12.45,8.72-13.28-5.82-17.43-12,4.15-22,8.72-31.13,12.86-24.49,29.88-27.81,23.66-2.07,38.18,5.4,12.87,18.26,10.38,21.58a38.84,38.84,0,0,1-6.23,6.23s9.13-5,12.45-3.32,3.33,3.73,3.33,3.73-10.38.42-11.63.42-5.39,2.07-5.39,2.07-8.72,2.08-13.28.83S192.44,261,192,266s-6.64,13.7-9.13,14.53-6.23,1.24-9.55,3.73S166.7,292.13,166.7,292.13Z" style="fill: rgb(38, 50, 56); stroke: rgb(38, 50, 56); stroke-miterlimit: 10; transform-origin: 184.611px 264.512px;" id="elkggqy6d2ka" class="animable"></path><path d="M176.25,288.39s-5.81-12-11.62-7.05.41,17.84,2.9,19.09,7.47-2.08,7.47-2.08.42,5.4,2.08,7.89" style="fill: rgb(255, 255, 255); stroke: rgb(38, 50, 56); stroke-miterlimit: 10; transform-origin: 169.652px 293.191px;" id="elxk4cqydwf3d" class="animable"></path><path d="M143.05,318.28s7-7.06,7-11.62,2.49-8.31,18.26-.83S189.53,322,186.21,324.5s-10.38,5-12,6.64-7.47,9.55-7.47,9.55S156.74,318.28,143.05,318.28Z" style="fill: rgb(63, 160, 55); stroke: rgb(38, 50, 56); stroke-miterlimit: 10; transform-origin: 165.096px 321.132px;" id="elevzuapdsvj" class="animable"></path><path d="M160.24,303.38s-3.52.71-2.81,3.17a8.46,8.46,0,0,1,0,4.56l-2.11,3.17" style="fill: none; stroke: rgb(38, 50, 56); stroke-miterlimit: 10; transform-origin: 157.78px 308.83px;" id="elq1grkhg4ec" class="animable"></path><path d="M168.36,305.83s-3.91,4.23-3.56,5.63,1.06,3.52-.35,4.22a29.26,29.26,0,0,1-3.86,1.41" style="fill: none; stroke: rgb(38, 50, 56); stroke-miterlimit: 10; transform-origin: 164.475px 311.46px;" id="el8svqs4jtix" class="animable"></path><path d="M169.72,322.12c-.73,1.07-1.4,2-1.4,2" style="fill: none; stroke: rgb(38, 50, 56); stroke-miterlimit: 10; transform-origin: 169.02px 323.12px;" id="elpns5yhcnqp" class="animable"></path><path d="M175.7,310.76s.7,3.16-.71,5.27-3.16,2.11-3.51,3.16" style="fill: none; stroke: rgb(38, 50, 56); stroke-miterlimit: 10; transform-origin: 173.677px 314.975px;" id="el3zvdf0hzfvn" class="animable"></path><path d="M183.43,316.38a29.93,29.93,0,0,1-2.46,5.27c-1.06,1.41-4.92,1.06-5.63,2.81a11.28,11.28,0,0,1-2.81,3.52" style="fill: none; stroke: rgb(38, 50, 56); stroke-miterlimit: 10; transform-origin: 177.98px 322.18px;" id="el1pb3jncypog" class="animable"></path><path d="M264.18,382.37c-3.09-1.23-11.74-2.47-11.74-2.47" style="fill: none; stroke: rgb(38, 50, 56); stroke-miterlimit: 10; transform-origin: 258.31px 381.135px;" id="elv338d64yyi" class="animable"></path><path d="M248.73,378.66s6.8-1.85,11.12,0" style="fill: none; stroke: rgb(38, 50, 56); stroke-miterlimit: 10; transform-origin: 254.29px 378.249px;" id="elso1hdurxik" class="animable"></path><path d="M262.8,393s3.67,6.33,4.67,8.33,1.33,3,.33,3-4.67-1.66-5-3.66a8.18,8.18,0,0,0-1-3s1.88,7.33,1.33,7.66c-2.17,1.33-3.66-1-3.66-1l-2.67-8s-1,4-1.33,5-2.34-1.66-2.34-3.66a45.22,45.22,0,0,1,.34-4.67l-2-1.67s3-3,6.33-3S262.8,393,262.8,393Z" style="fill: rgb(255, 255, 255); stroke: rgb(38, 50, 56); stroke-miterlimit: 10; transform-origin: 259.938px 397.035px;" id="elp9lyj5ibd4d" class="animable"></path><path d="M211.47,383l1.3-.09c5.75-.38,28.57-1.91,30-1.91,1.67,0,11.33,5.33,11.33,5.33a46,46,0,0,1,9,.34c3.34.66,6.34,4.66,7.67,6s5.67,3,3.33,3.66-3.33,1-4.66.67-6.67-4-6.67-4l-8.67-1.33s-8,4.33-9,4.66,1.34,2.67,3.67,4.34,6,4,5.67,6.66-1.34,2.34-4,0-5.34-3.66-9.34-6.33a90.2,90.2,0,0,1-10.33-8.67l-2-2s-23.33,7.67-31.33,10A168.31,168.31,0,0,1,175.13,405c-5,.67-14.66-1.33-17.33-3.33s-9.67-8.34-9.67-8.34l12-24s14.34,13.34,20,14.67S211.47,383,211.47,383Z" style="fill: rgb(255, 255, 255); stroke: rgb(38, 50, 56); stroke-miterlimit: 10; transform-origin: 211.455px 389.268px;" id="elac41ysqdw7e" class="animable"></path><path d="M180.13,384c-5.66-1.33-20-14.67-20-14.67l-12,24s7,6.34,9.67,8.34,12.33,4,17.33,3.33a171,171,0,0,0,20.29-4.1c.18-1.53.32-3.17.38-4.9.13-3.78,0-8.06-.19-11.87C189.17,384.5,182.66,384.63,180.13,384Z" style="fill: rgb(63, 160, 55); stroke: rgb(38, 50, 56); stroke-miterlimit: 10; transform-origin: 171.991px 387.231px;" id="ela2ybor0qbic" class="animable"></path><path d="M171.83,344.59a33.16,33.16,0,0,0-6.23-19.21,20.41,20.41,0,0,0-7.61-6.69c-13.86-6.3-23.6-1.73-32.38,10-17.43,23.25-29.35,50.86-34,62.26C81.8,414.71,80,423.28,80,423.28h65.58s-3.32-8.3-3.32-10.37,3.32-6.23,3.32-6.23,19.92-7.06,23.65-17.85C171.94,380.89,172,356.78,171.83,344.59Z" style="fill: rgb(63, 160, 55); stroke: rgb(38, 50, 56); stroke-miterlimit: 10; transform-origin: 125.943px 369.567px;" id="elo1ouxlt176g" class="animable"></path><path d="M268.5,350.24A107.9,107.9,0,0,1,284,354.57" style="fill: none; stroke: rgb(38, 50, 56); stroke-miterlimit: 10; transform-origin: 276.25px 352.405px;" id="elu2y0te0vx3p" class="animable"></path><path d="M278.39,348.39a43.74,43.74,0,0,1,10.51,6.18" style="fill: none; stroke: rgb(38, 50, 56); stroke-miterlimit: 10; transform-origin: 283.645px 351.48px;" id="elr44n6ml1ce" class="animable"></path><path d="M129.35,361.44s20.34,55.62,25.73,57.28,10.79-.83,13.28-2.49,74.71-52.71,74.71-52.71S255.94,371,258.43,371s7.47,7.47,8.71,10,2.49,3.73,2.91,1.24-2.91-7.88-3.74-9.54a23.89,23.89,0,0,1-1.24-2.91,13.62,13.62,0,0,1,4.15,1.25c1.24.83,5.39,6.22,6.64,7.88s4.15,3.32,4.15.83-4.57-7.05-5.4-9.13a5.8,5.8,0,0,0-2.49-2.9s7.89,1.24,10,2.07,3.33,5.81,5.82,6.23-1.25-5-2.08-7.47-11.21-5.81-11.21-5.81,6.64-.83,8.72-.83S290,366,291.22,366s1.24-1.25-2.08-3.74-9.13-5-11.62-5a45.19,45.19,0,0,1-7.47-.83c-2.49-.41-21.17-4.15-24.9-4.15s-59.77,26.15-59.77,26.15l-3.63-3.23a.44.44,0,0,0-.25-.11l-.61-.07a8.67,8.67,0,0,0-5.87,1.66c-.3.2-.6.17-.85-.33-.83-1.66-6.22-34.86-9.13-41.92s-12-22.82-27.8-13.69" style="fill: rgb(255, 255, 255); stroke: rgb(38, 50, 56); stroke-miterlimit: 10; transform-origin: 210.662px 368.618px;" id="elmea59u4vvwr" class="animable"></path><path d="M129.35,361.44s20.34,55.62,25.73,57.28,10.79-.83,13.28-2.49c1.32-.88,22-15.49,41.3-29.11l-7.18-16.56c-9.65,4.42-17.1,7.9-17.1,7.9l-3.63-3.23a.44.44,0,0,0-.25-.11l-.61-.07a8.67,8.67,0,0,0-5.87,1.66c-.3.2-.6.17-.85-.33-.83-1.66-6.22-34.86-9.13-41.92s-12-22.82-27.8-13.69" style="fill: rgb(63, 160, 55); stroke: rgb(38, 50, 56); stroke-miterlimit: 10; transform-origin: 169.505px 368.633px;" id="el6o8z9muhlri" class="animable"></path><path d="M174.23,377.73a87.34,87.34,0,0,1-10.42,10.71" style="fill: none; stroke: rgb(38, 50, 56); stroke-miterlimit: 10; transform-origin: 169.02px 383.085px;" id="eljpa4tnsy4vp" class="animable"></path><path d="M171.85,380.41s-6.84,2.38-12.5,3.87" style="fill: none; stroke: rgb(38, 50, 56); stroke-miterlimit: 10; transform-origin: 165.6px 382.345px;" id="elwqxwcnivtw" class="animable"></path><path d="M80,423.28,68.55,322.88a9.2,9.2,0,0,0-10.43-8.07h0a9.2,9.2,0,0,0-7.83,10.26l12.48,98.37Z" style="fill: rgb(38, 50, 56); stroke: rgb(38, 50, 56); stroke-miterlimit: 10; transform-origin: 65.1088px 369.08px;" id="elkexto9m8urq" class="animable"></path></g><g id="freepik--Cup--inject-63" class="animable" style="transform-origin: 143.708px 406.65px;"><path d="M134.91,396.92a5.1,5.1,0,0,0-6.1-.88c-3.49,1.92-4.19,9.77-2.62,15.35s8.72,2.44,8.72,2.44l-.17-3.66s-5.93.69-6.28-2.44-.52-7.15,3-7.15,4.54.87,4.54.87Z" style="fill: rgb(255, 255, 255); stroke: rgb(38, 50, 56); stroke-miterlimit: 10; transform-origin: 130.698px 405.056px;" id="elil9vamx0vqk" class="animable"></path><rect x="134.33" y="390.08" width="27.69" height="33.14" style="fill: rgb(255, 255, 255); stroke: rgb(38, 50, 56); stroke-miterlimit: 10; transform-origin: 148.175px 406.65px;" id="elkfgbtw1do6" class="animable"></rect></g><g id="freepik--Table--inject-63" class="animable" style="transform-origin: 245.06px 427.895px;"><rect x="29.98" y="423.04" width="430.16" height="9.71" style="fill: rgb(38, 50, 56); stroke: rgb(38, 50, 56); stroke-miterlimit: 10; transform-origin: 245.06px 427.895px;" id="elc4rpx7wmjr" class="animable"></rect></g><defs>     <filter id="active" height="200%">         <feMorphology in="SourceAlpha" result="DILATED" operator="dilate" radius="2"></feMorphology>                <feFlood flood-color="#32DFEC" flood-opacity="1" result="PINK"></feFlood>        <feComposite in="PINK" in2="DILATED" operator="in" result="OUTLINE"></feComposite>        <feMerge>            <feMergeNode in="OUTLINE"></feMergeNode>            <feMergeNode in="SourceGraphic"></feMergeNode>        </feMerge>    </filter>    <filter id="hover" height="200%">        <feMorphology in="SourceAlpha" result="DILATED" operator="dilate" radius="2"></feMorphology>                <feFlood flood-color="#ff0000" flood-opacity="0.5" result="PINK"></feFlood>        <feComposite in="PINK" in2="DILATED" operator="in" result="OUTLINE"></feComposite>        <feMerge>            <feMergeNode in="OUTLINE"></feMergeNode>            <feMergeNode in="SourceGraphic"></feMergeNode>        </feMerge>            <feColorMatrix type="matrix" values="0   0   0   0   0                0   1   0   0   0                0   0   0   0   0                0   0   0   1   0 "></feColorMatrix>    </filter></defs></svg>